Run: headless pygame with SDL's dummy video driver; simulated clock (each Clock.tick advances the game by its frame time, no real sleeping); random seed 0; keys injected as events and as key.get_pressed() state; no mouse input.
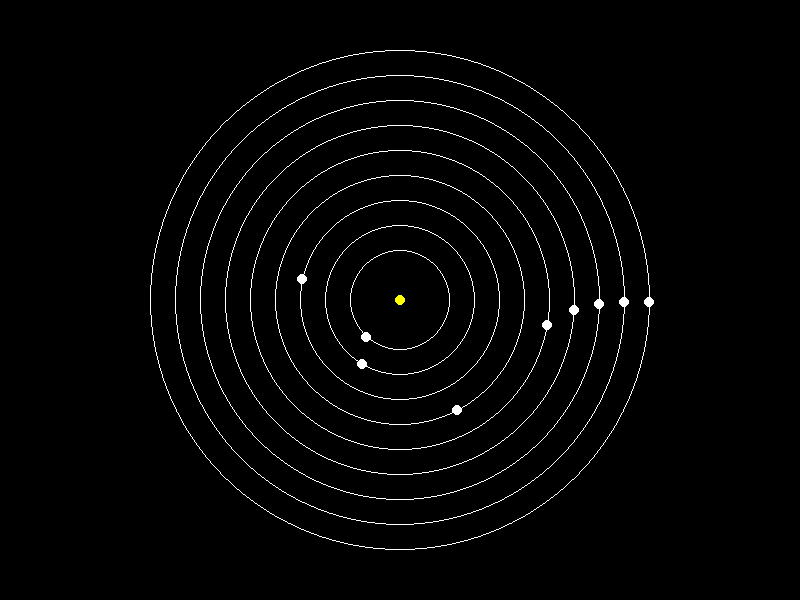
Frame 1 of 4 · flips 1–60 · no input
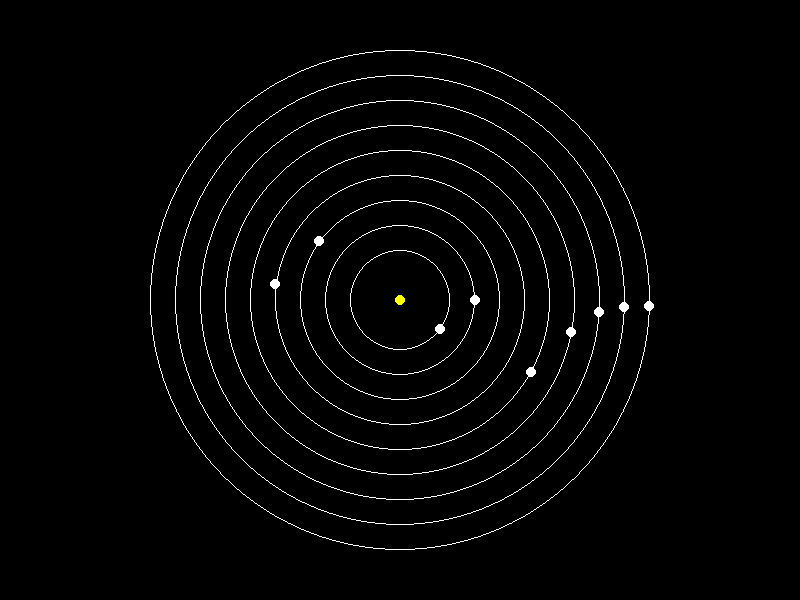
Frame 2 of 4 · flips 61–180 · tapped SPACE, RETURN · held RIGHT (→), D
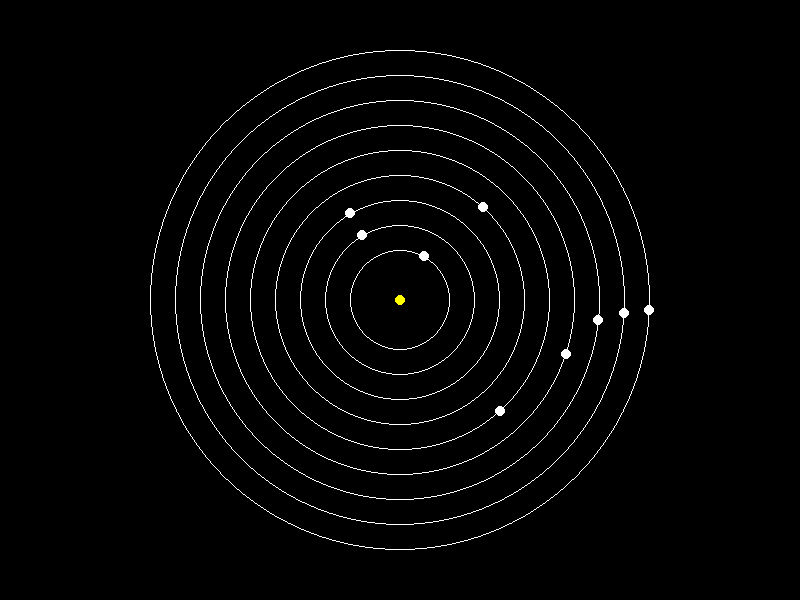
Frame 3 of 4 · flips 181–300 · held DOWN (↓), S
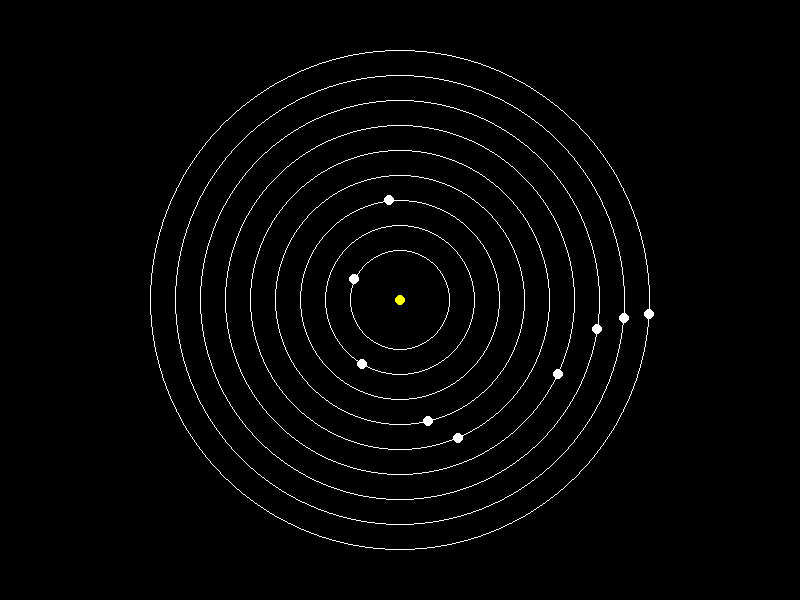
Frame 4 of 4 · flips 301–420 · held LEFT (←), A, UP (↑), W

The pygame program that drew these frames:

#The thing
from pygame import *
from math import *

screen = display.set_mode((800,600))
draw.circle(screen, (255,255,0), (400, 300), 5)
draw.circle(screen, (255,255,255), (400, 300), 50, 1)
draw.circle(screen, (255,255,255), (400, 300), 75, 1)
draw.circle(screen, (255,255,255), (400, 300), 100, 1)
draw.circle(screen, (255,255,255), (400, 300), 125, 1)
draw.circle(screen, (255,255,255), (400, 300), 150, 1)
draw.circle(screen, (255,255,255), (400, 300), 175, 1)
draw.circle(screen, (255,255,255), (400, 300), 200, 1)
draw.circle(screen, (255,255,255), (400, 300), 225, 1)
draw.circle(screen, (255,255,255), (400, 300), 250, 1)

running = True
earthDeg = 0
mercuryDeg = 0
venusDeg = 0
marsDeg = 0
jupiterDeg = 0
saturnDeg = 0
uranusDeg = 0
neptuneDeg = 0
plutoDeg = 0
speed = 2
a = screen.copy()
while running:
    for e in event.get():
        if e.type==QUIT:
            running=False
#-------------------------------
    earthDeg += 1*speed
    mercuryDeg += 4.1*speed
    venusDeg += 1.6*speed
    marsDeg += 0.52*speed
    jupiterDeg += 0.08*speed
    saturnDeg += 0.03*speed
    uranusDeg += 0.01*speed
    neptuneDeg += 0.005625*speed
    plutoDeg += (0.064/16)*speed
    screen.blit(a,(0,0))

    x1 = 400 + 50 * cos(radians(mercuryDeg))
    y1 = 300 + 50 * sin(radians(mercuryDeg))

    x3 = 400 + 75 * cos(radians(earthDeg))
    y3 = 300 + 75 * sin(radians(earthDeg))

    x2 = 400 + 100 * cos(radians(venusDeg))
    y2 = 300 + 100 * sin(radians(venusDeg))

    x4 = 400 + 125 * cos(radians(marsDeg))
    y4 = 300 + 125 * sin(radians(marsDeg))

    x5 = 400 + 150 * cos(radians(jupiterDeg))
    y5 = 300 + 150 * sin(radians(jupiterDeg))

    x6 = 400 + 175 * cos(radians(saturnDeg))
    y6 = 300 + 175 * sin(radians(saturnDeg))

    x7 = 400 + 200 * cos(radians(uranusDeg))
    y7 = 300 + 200 * sin(radians(uranusDeg))

    x8 = 400 + 225 * cos(radians(neptuneDeg))
    y8 = 300 + 225 * sin(radians(neptuneDeg))

    x9 = 400 + 250 * cos(radians(plutoDeg))
    y9 = 300 + 250 * sin(radians(plutoDeg))

##    draw.line(screen, (255,255,255), (x1, y1), (x2, y2))
##    draw.line(screen, (255,255,255), (x2, y2), (x3, y3))
##    draw.line(screen, (255,255,255), (x3, y3), (x4, y4))
##    draw.line(screen, (255,255,255), (x4, y4), (x5, y5))
##    draw.line(screen, (255,255,255), (x5, y5), (x6, y6))
##    draw.line(screen, (255,255,255), (x6, y6), (x7, y7))
##    draw.line(screen, (255,255,255), (x7, y7), (x8, y8))
##    draw.line(screen, (255,255,255), (x8, y8), (x9, y9))

    ab = [(x1, y1), (x2, y2), (x3, y3), (x4, y4), (x5, y5), (x6, y6), (x7, y7), (x8, y8), (x9, y9)]
    for i in ab:
        i = (int(i[0]), int(i[1]))
        draw.circle(screen, (255,255,255), i, 5)
    
    
        
#-------------------------------
    time.wait(10)
    display.flip()
quit()
